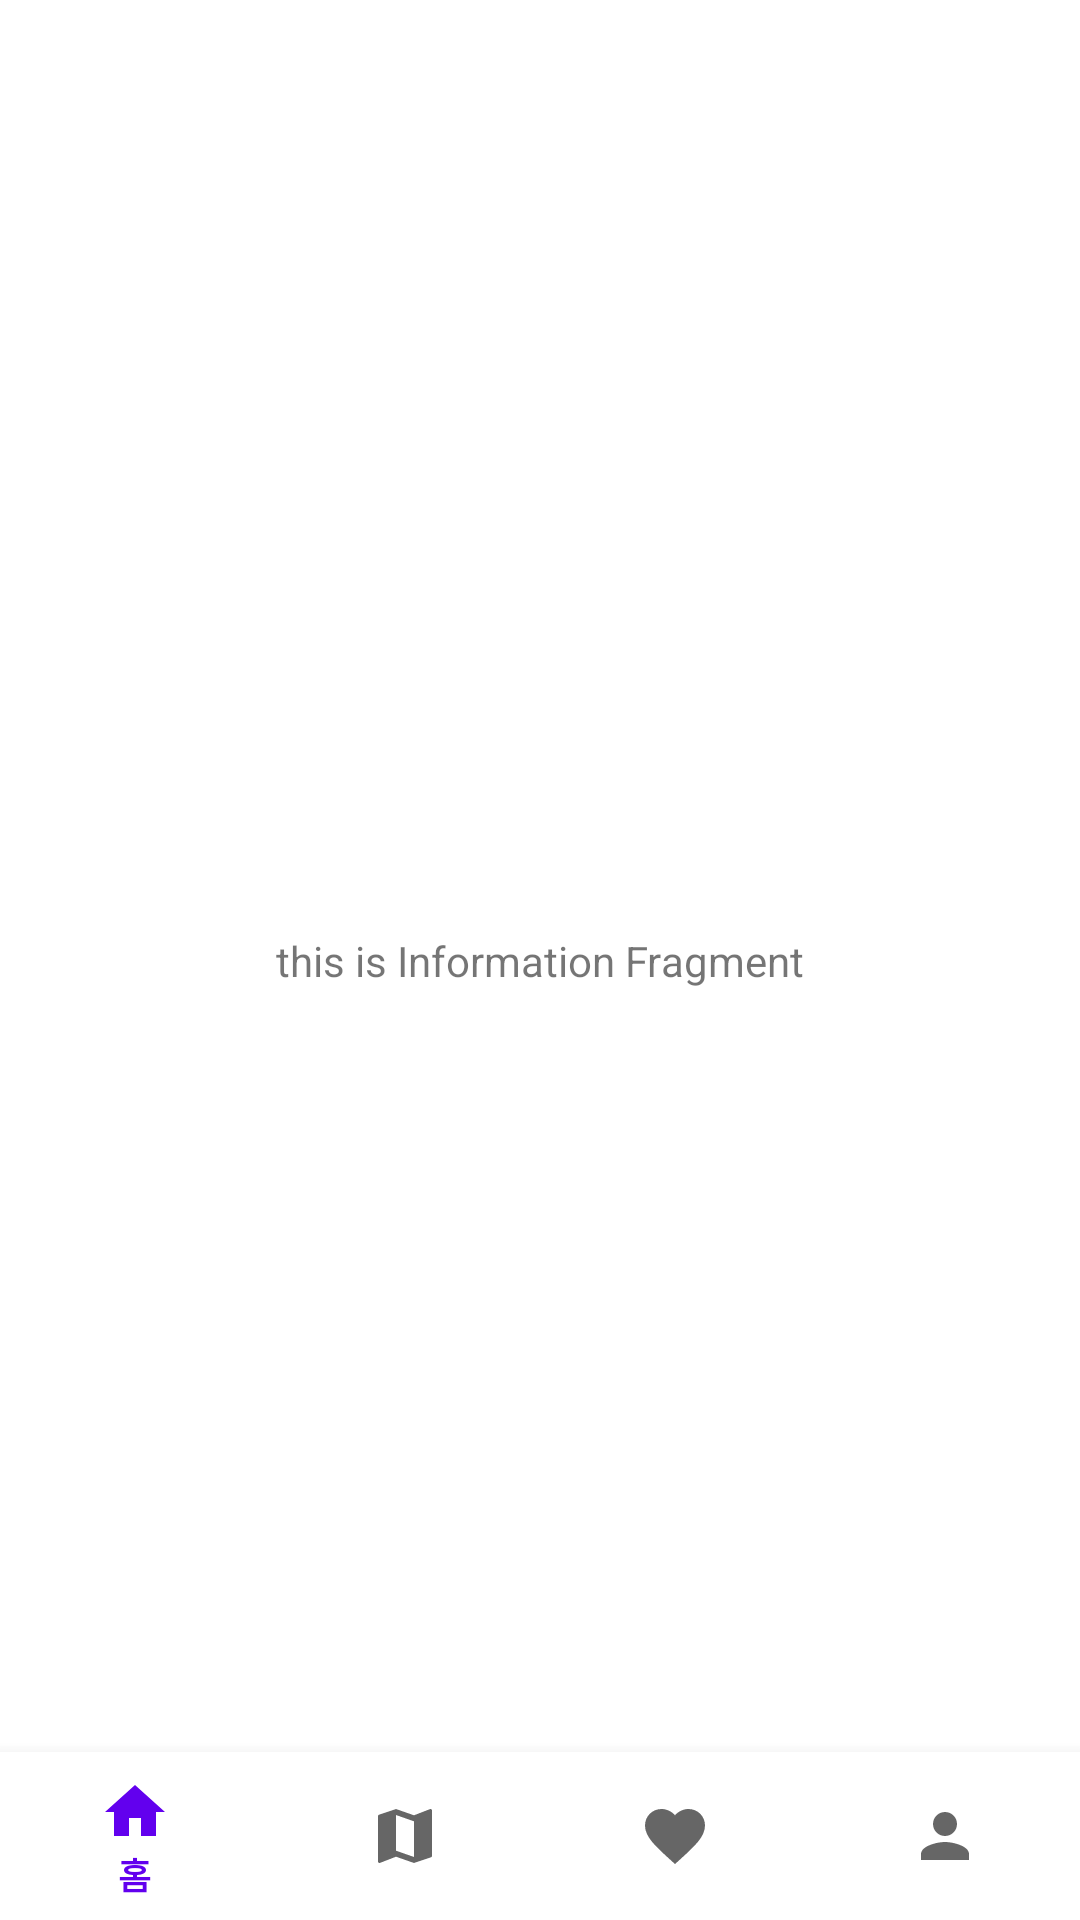

Produce the Android XML layout that renders to this screen, including the resource entries it uses.
<!-- AndroidManifest.xml: application theme Theme.Flower_Garden -->
<!-- res/layout/fragment_information.xml -->
<androidx.constraintlayout.widget.ConstraintLayout xmlns:android="http://schemas.android.com/apk/res/android"
    xmlns:tools="http://schemas.android.com/tools"
    android:layout_width="match_parent"
    android:layout_height="match_parent"
    xmlns:app="http://schemas.android.com/apk/res-auto"
    tools:context="com.project.UserMain.Information">

    <TextView
        android:text="this is Information Fragment"
        app:layout_constraintBottom_toBottomOf="parent"
        app:layout_constraintStart_toStartOf="parent"
        app:layout_constraintEnd_toEndOf="parent"
        app:layout_constraintTop_toTopOf="parent"
        android:layout_width="wrap_content"
        android:layout_height="wrap_content"/>


    <com.google.android.material.bottomnavigation.BottomNavigationView
        app:menu="@menu/main_menu_bottom"
        app:layout_constraintStart_toStartOf="parent"
        app:layout_constraintEnd_toEndOf="parent"
        app:layout_constraintBottom_toBottomOf="parent"
        android:id="@+id/bottomNavigationView"
        android:layout_width="match_parent"
        android:layout_height="wrap_content"/>

</androidx.constraintlayout.widget.ConstraintLayout>
<!-- resources referenced by this layout -->
<resources>
  <style name="Theme.Flower_Garden" parent="Theme.MaterialComponents.DayNight.NoActionBar">
      </style>
</resources>
